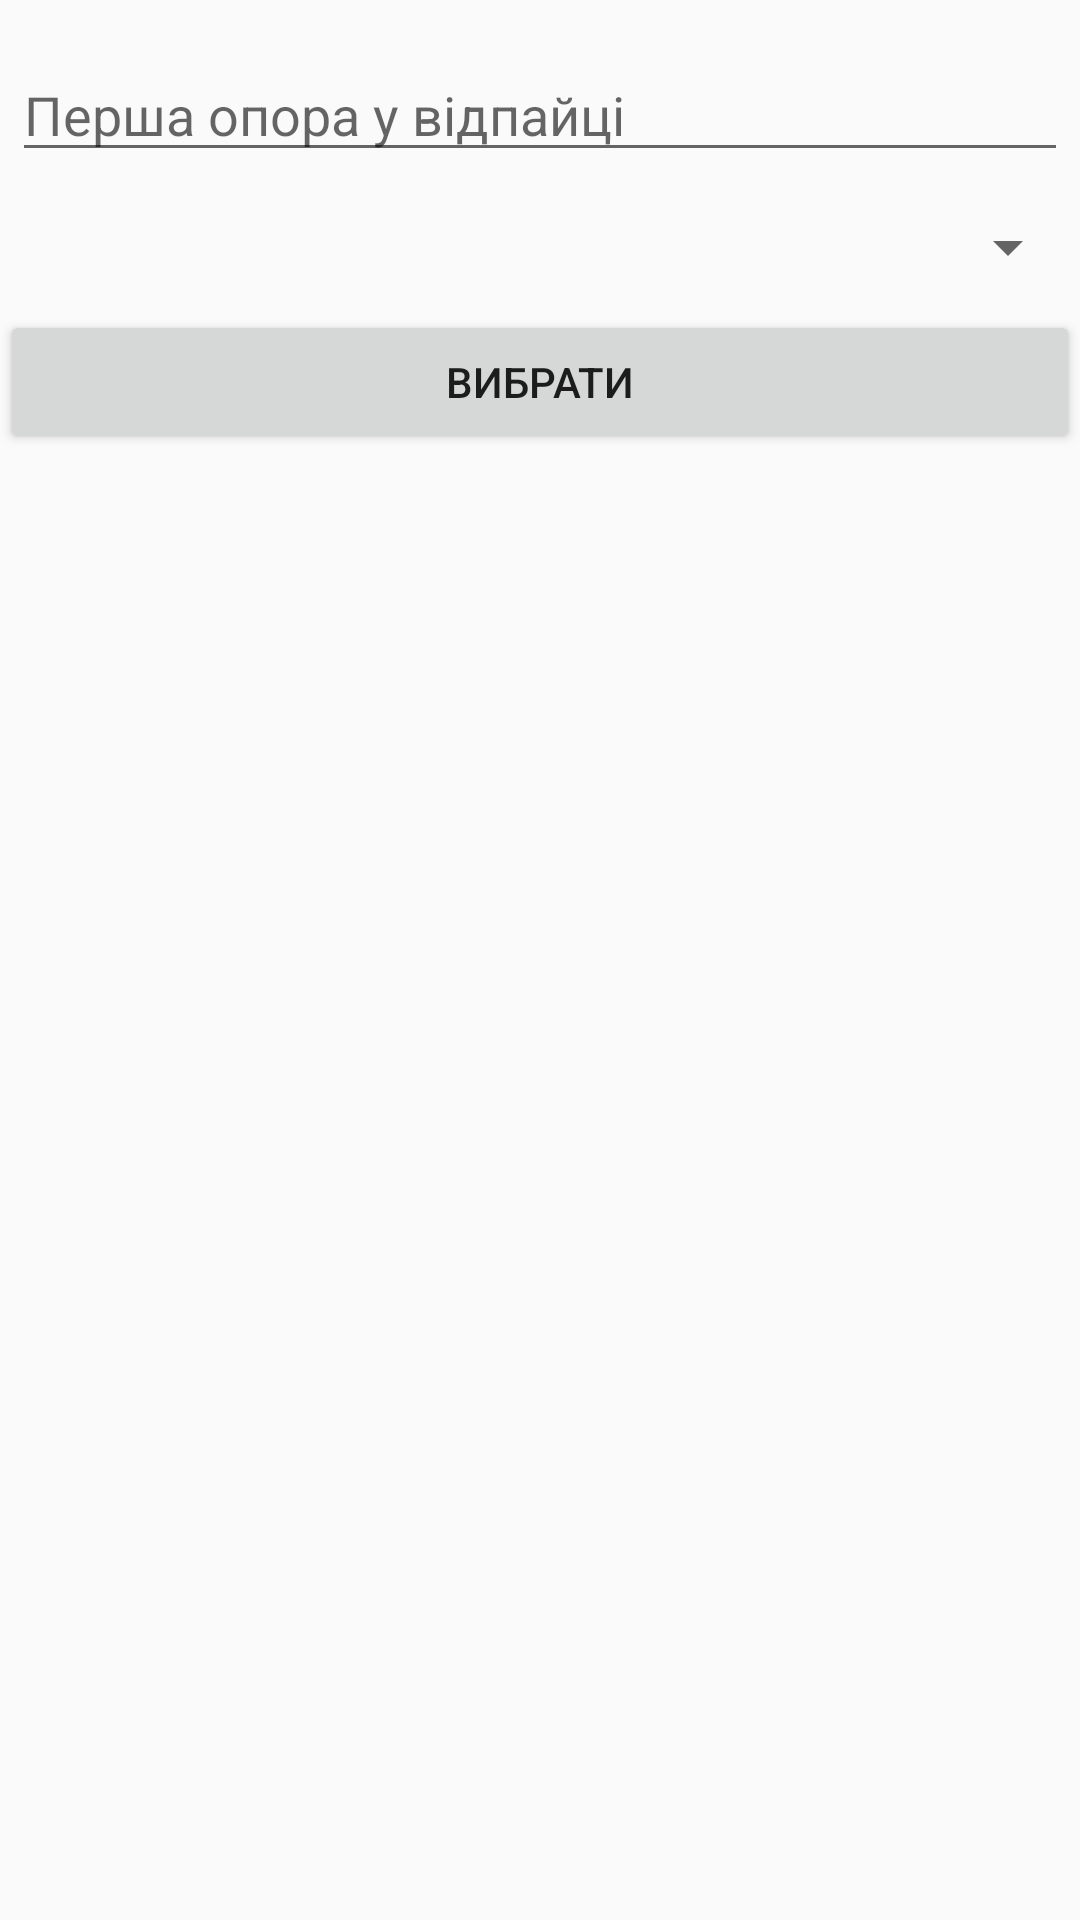

The Android layout XML behind this screen, and the referenced resources:
<!-- AndroidManifest.xml: application theme AppTheme -->
<!-- res/layout/create_from_opr.xml -->
<?xml version="1.0" encoding="utf-8"?>
<LinearLayout xmlns:android="http://schemas.android.com/apk/res/android"
    xmlns:tools="http://schemas.android.com/tools"
    android:orientation="vertical"
    android:layout_width="wrap_content"
    android:layout_height="wrap_content">

    <EditText
        android:id="@+id/lastOpr"
        android:inputType="text"
        android:layout_width="match_parent"
        android:layout_height="wrap_content"
        android:layout_marginTop="16dp"
        android:layout_marginLeft="4dp"
        android:layout_marginRight="4dp"
        android:layout_marginBottom="4dp"
        android:hint="@string/firstOpr" />

    <Spinner
        android:id="@+id/wireSpinner"
        android:layout_width="match_parent"
        android:layout_height="42dp" />

    <Button
        android:id="@+id/choose"
        android:layout_width="match_parent"
        android:layout_height="wrap_content"
        android:text="@string/choose" />

</LinearLayout>
<!-- resources referenced by this layout -->
<resources>
  <string name="choose">Вибрати</string>
  <string name="firstOpr">Перша опора у відпайці</string>
  <style name="AppTheme" parent="Theme.AppCompat.Light.DarkActionBar">
          
          <item name="colorPrimary">@color/colorPrimary</item>
          <item name="colorPrimaryDark">@color/colorPrimaryDark</item>
          <item name="colorAccent">@color/colorAccent</item>
      </style>
  <color name="colorPrimary">#3F51B5</color>
  <color name="colorPrimaryDark">#303F9F</color>
  <color name="colorAccent">#FF4081</color>
</resources>
